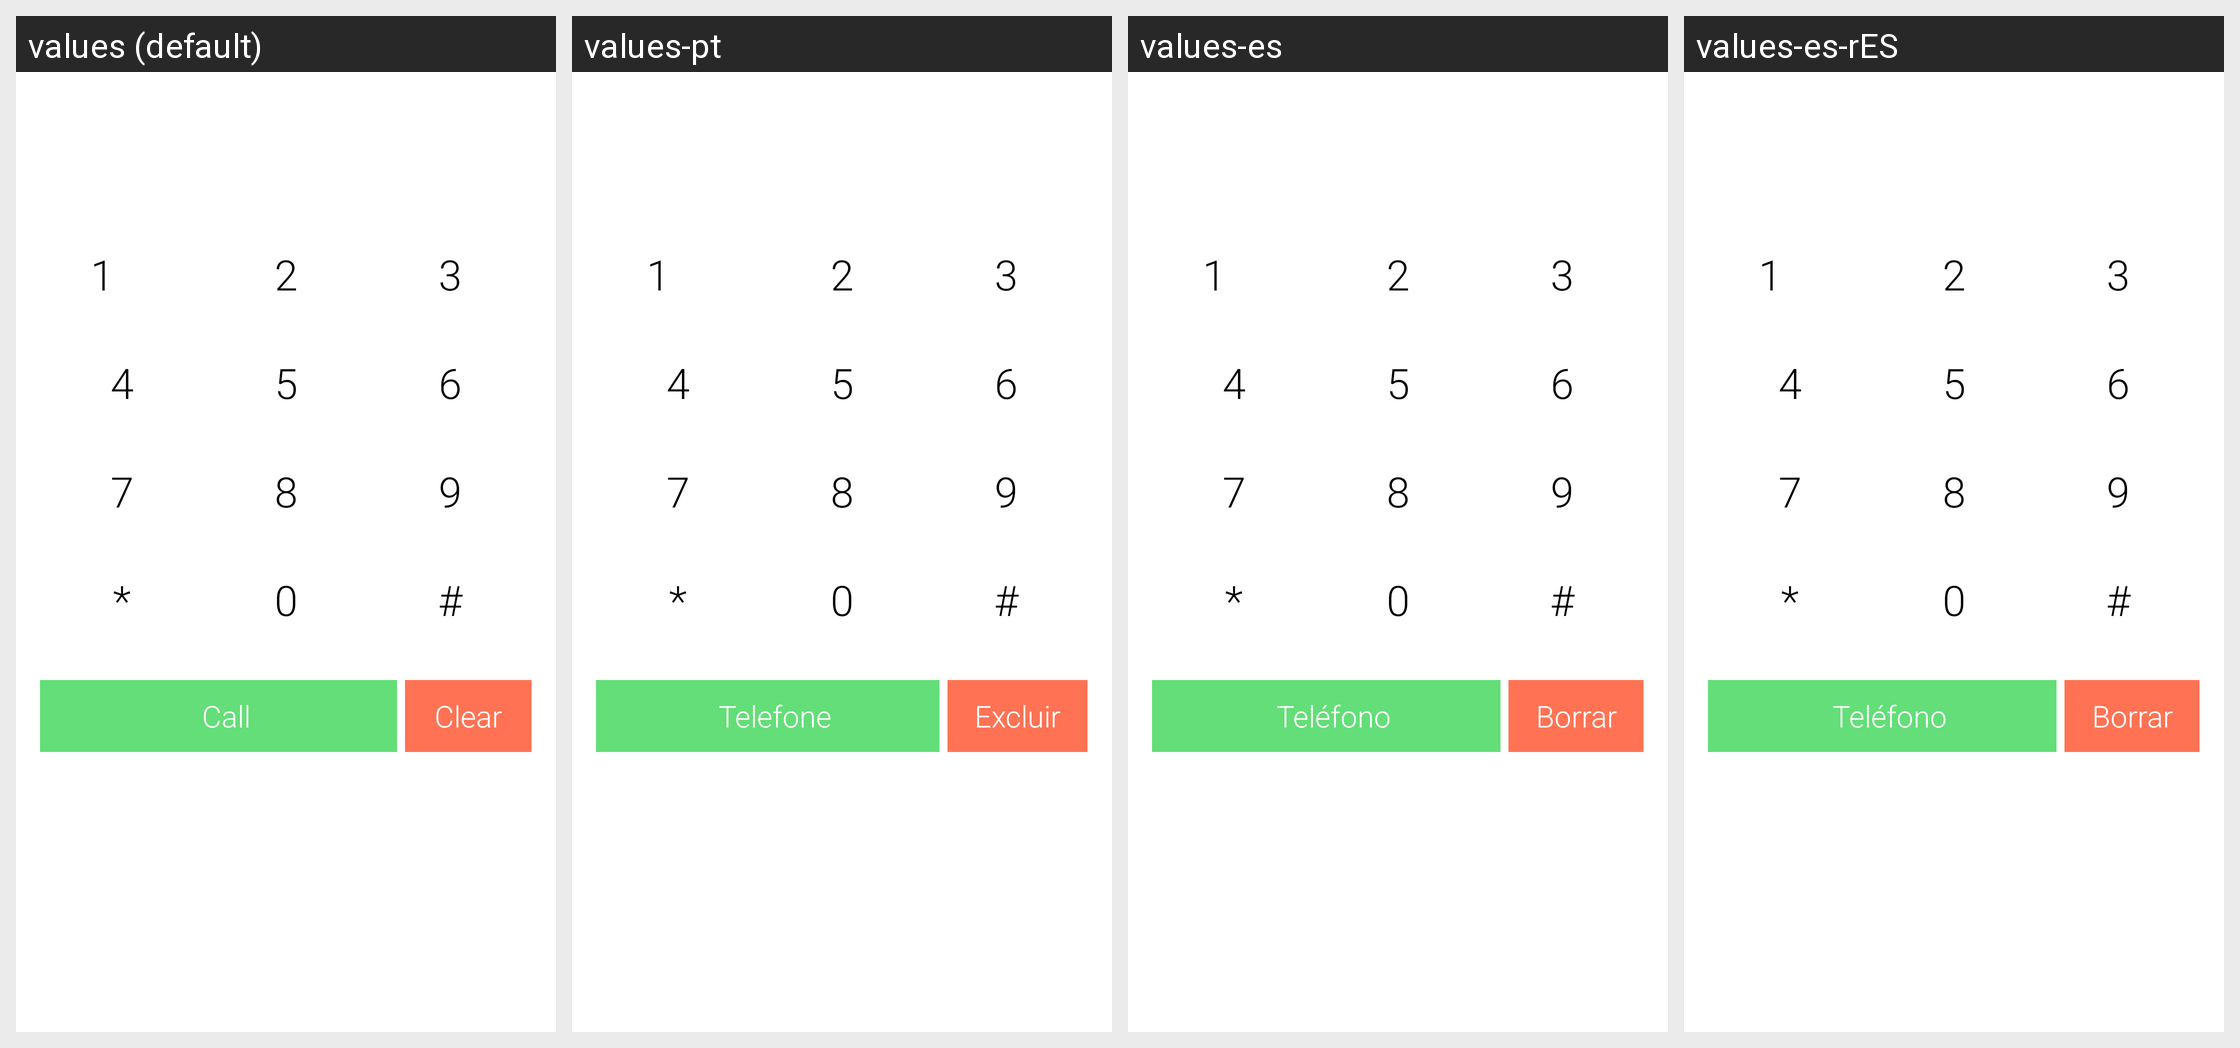

Strings drawn on this Android screen and how each of the app's shown locales translates them:
Android screen res/layout/activity_dialer.xml rendered under 4 locales, left to right: values (default), values-pt, values-es, values-es-rES. Device: Nexus 5 (rendered at 1080×1920; each locale shown at half size, 540×960, under a caption strip naming it); theme Theme.Transparent.
Other locales in the repository, not shown: values-pt-rBR.
Strings drawn on this screen, with the default value and each locale's value (text and hints the layout hard-codes, and strings that could not be matched under every locale, appear in the picture but are not listed):

call
  values: Call
  values-pt: Telefone
  values-es: Teléfono
  values-es-rES: Teléfono  [from values-es]

clear
  values: Clear
  values-pt: Excluir
  values-es: Borrar
  values-es-rES: Borrar  [from values-es]
